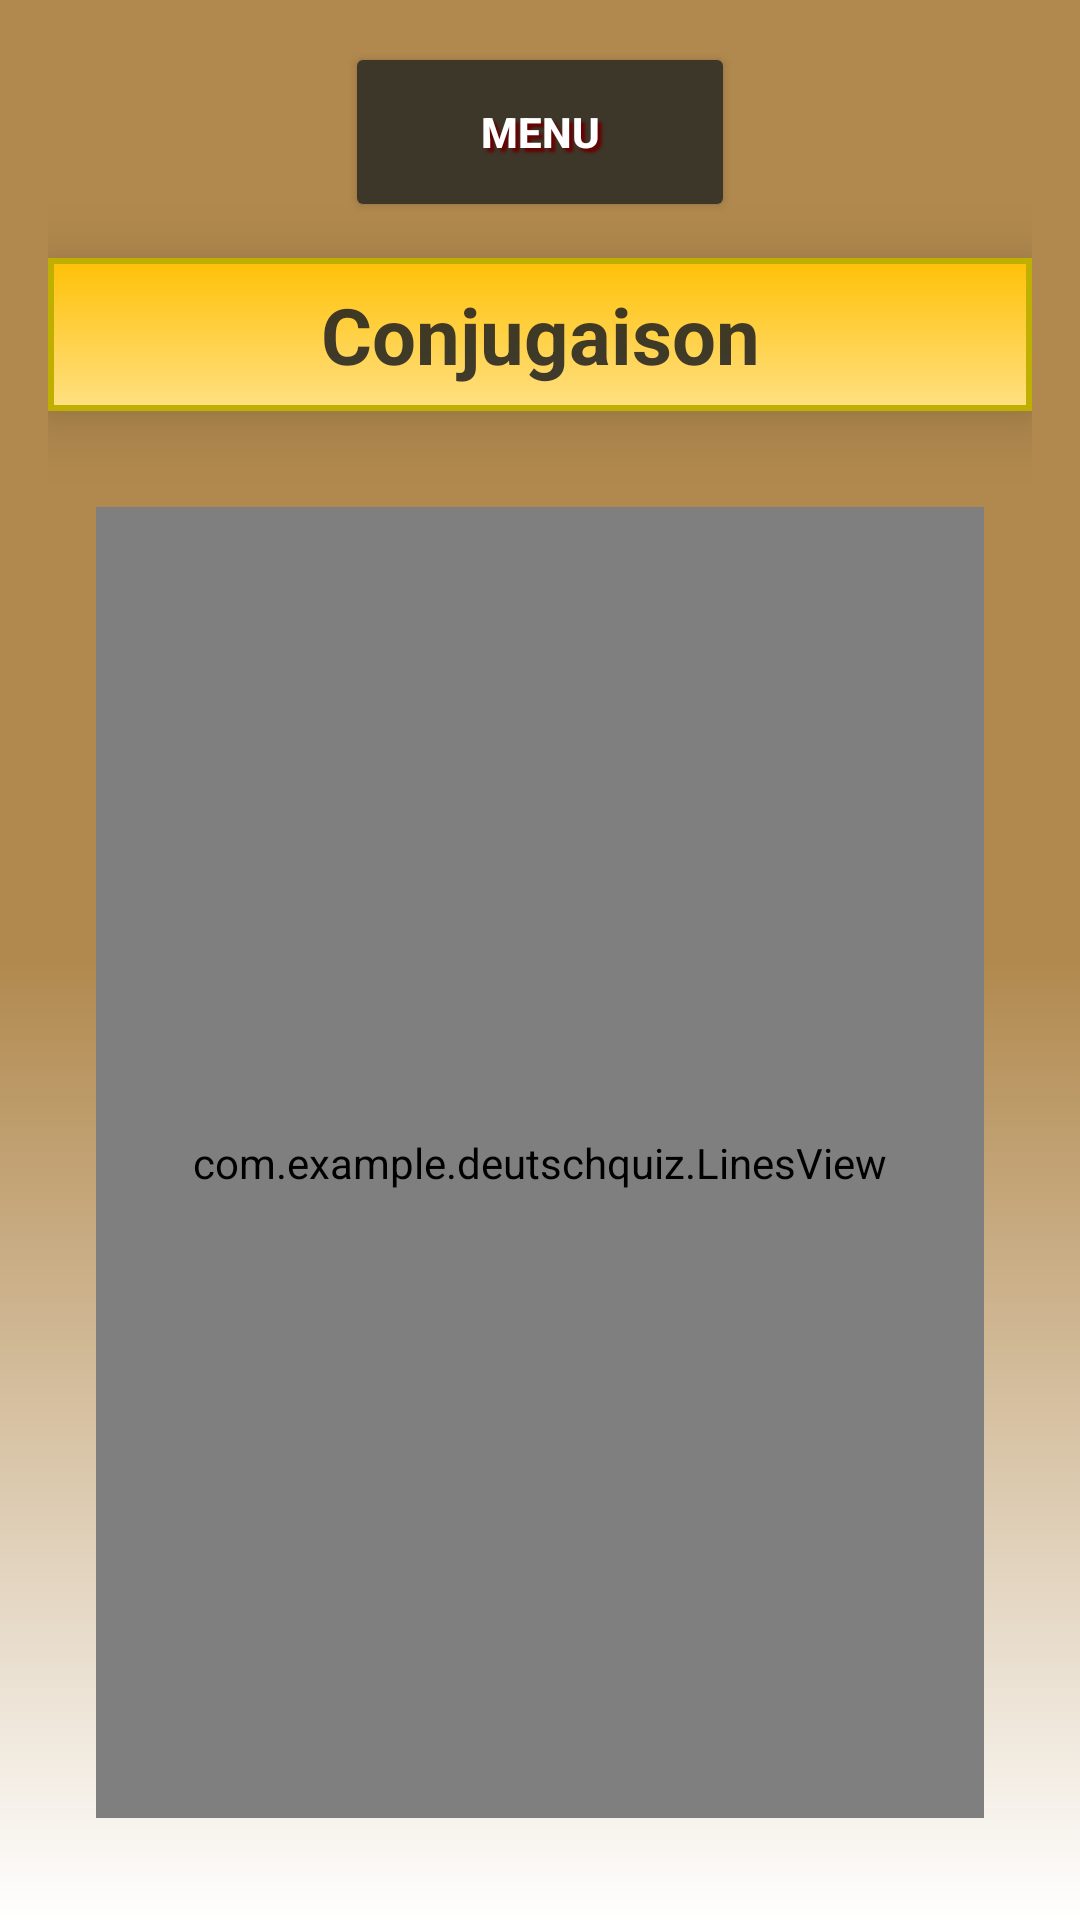

The Android layout XML behind this screen, and the referenced resources:
<!-- AndroidManifest.xml: application theme Theme.DeutschQuiz -->
<!-- res/layout/activity_conjugaison.xml -->
<?xml version="1.0" encoding="utf-8"?>
<LinearLayout xmlns:android="http://schemas.android.com/apk/res/android"
    xmlns:app="http://schemas.android.com/apk/res-auto"
    android:id="@+id/conteneur"
    android:layout_width="match_parent"
    android:layout_height="match_parent"
    android:background="@drawable/background_gradient"
    android:gravity="center"
    android:orientation="vertical"
    android:padding="16dp"
    android:weightSum="2">

    <Button
        android:id="@+id/main_menu"
        style="@style/ButtonMenu"
        android:text="Menu" />

    <TextView
        android:id="@+id/title"
        style="@style/Bandeau"
        android:text="Conjugaison" />



    <FrameLayout
        android:id="@+id/frame"
        android:layout_width="match_parent"
        android:layout_height="match_parent"
        android:padding="16dp">

        <LinearLayout
            android:id="@+id/container"
            android:orientation="horizontal"
            android:layout_width="match_parent"
            android:layout_height="match_parent"
            android:weightSum="2">

            <LinearLayout
                android:id="@+id/leftColumn"
                android:orientation="vertical"
                android:layout_width="0dp"
                android:layout_height="match_parent"
                android:layout_weight="1"
                android:gravity="center" />

            <LinearLayout
                android:id="@+id/rightColumn"
                android:orientation="vertical"
                android:layout_width="0dp"
                android:layout_height="match_parent"
                android:layout_weight="1"
                android:gravity="center" />

        </LinearLayout>

        
        <com.example.deutschquiz.LinesView
            android:id="@+id/linesView"
            android:layout_width="match_parent"
            android:layout_height="match_parent" />

    </FrameLayout>


    <Button
        android:id="@+id/next_button"
        style="@style/ButtonCommon"
        android:width="200dp"
        android:text="Suivant" />

</LinearLayout>
<!-- resources referenced by this layout -->
<resources>
  <!-- drawable background_gradient (drawable) -->
  <shape xmlns:android="http://schemas.android.com/apk/res/android"
      android:shape="rectangle">
      <gradient xmlns:android="http://schemas.android.com/apk/res/android"
          android:type="linear"
          android:angle="100"
          android:startColor="#b1894e"
          android:endColor="#ffffff"
          android:centerColor="#b1894e" />
  
  </shape>
  <style name="Bandeau">
          <item name="android:layout_width">match_parent</item>
          <item name="android:layout_height">wrap_content</item>
          <item name="android:textColor">#d222</item>
          <item name="android:background">@drawable/bg_title</item>
          <item name="android:textStyle">bold</item>
          <item name="android:textSize">26sp</item>
          <item name="android:gravity">center</item>
          <item name="android:layout_marginTop">12dp</item>
          <item name="android:layout_marginBottom">16dp</item>
          <item name="android:elevation">14dp</item>
      </style>
  <style name="ButtonCommon">
          <item name="android:layout_width">wrap_content</item>
          <item name="android:layout_height">wrap_content</item>
          <item name="android:textColor">#FFFFFF</item>
          <item name="android:backgroundTint">#3d3729</item>
          <item name="android:layout_margin">2dp</item>
  
          <item name="android:shadowColor">#66000000</item>
          <item name="android:shadowDx">4</item>
          <item name="android:shadowDy">3</item>
          <item name="android:shadowRadius">2</item>
      </style>
  <style name="ButtonMenu">
          <item name="android:layout_width">130dp</item>
          <item name="android:layout_height">60dp</item>
          <item name="android:textColor">#FFFFFF</item>
          <item name="android:backgroundTint">#3d3729</item>
          <item name="android:textStyle">bold</item>
  
          <item name="android:shadowColor">#660000</item>
          <item name="android:shadowDx">4</item>
          <item name="android:shadowDy">4</item>
          <item name="android:shadowRadius">2</item>
      </style>
  <style name="Theme.DeutschQuiz" parent="Base.Theme.DeutschQuiz" />
  <!-- drawable bg_title (drawable) -->
  <shape xmlns:android="http://schemas.android.com/apk/res/android"
      android:shape="rectangle">
      <solid android:color="#FFD54F" /> 
      <padding
          android:top="8dp"
          android:bottom="8dp" />
  
      <gradient
          android:startColor="#FFE082"
          android:endColor="#FFC107"
          android:angle="90" />
      <stroke
          android:width="2dp"
          android:color="#BFAf00" /> 
  </shape>
  <style name="Base.Theme.DeutschQuiz" parent="Theme.Material3.DayNight.NoActionBar">
          
          
      </style>
</resources>
